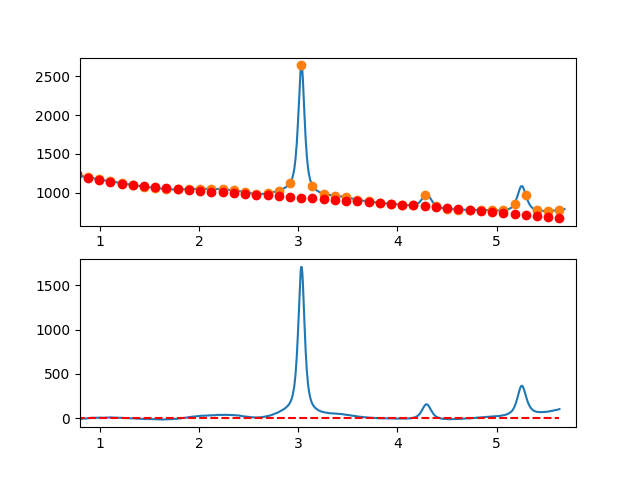

Source data for this figure (header and first rows):
7.660095065371018697e-01, -8.788772282948229986e+00
7.716692588143090337e-01, -7.186529892860335167e+00
7.773290110915161977e-01, -5.334212056800879509e+00
7.829887633687233617e-01, -4.561427363026041348e+00
7.886485156459305257e-01, -2.427784399791107717e+00
7.943082679231376897e-01, -3.922891755352793552e+00
7.999680202003448537e-01, -4.026358017966686020e+00
8.056277724775520177e-01, -5.617791775888690609e+00
8.112875247547591817e-01, -3.806801617375185742e+00
8.169472770319663457e-01, -6.752996130681367504e+00
8.226070293091735097e-01, -5.885983904063778027e+00
8.282667815863807848e-01, -2.865373525777613395e+00
8.339265338635878377e-01, -1.607735840798341087e-01
8.395862861407951128e-01, -1.001792667225799960e+00
8.452460384180022768e-01, -8.380393634711253981e-01
8.509057906952094408e-01, -5.791222610725981212e-01
8.565655429724164938e-01, -1.764649948285295977e+00
8.622252952496237688e-01, -1.434231013365433682e+00
8.678850475268309328e-01, -1.567474044568825775e+00
8.735447998040380968e-01, 2.426012369848649541e+00
8.792045520812451498e-01, 3.276619641629849866e+00
8.848643043584524248e-01, 3.164739182520861505e+00
8.905240566356595888e-01, 1.840762404264296492e+00
8.961838089128667528e-01, 1.525080718604840513e+00
9.018435611900738058e-01, 2.748085537286669933e+00
9.075033134672810808e-01, 5.250168272053542751e+00
9.131630657444882448e-01, 5.861720334649362485e+00
9.188228180216954089e-01, 5.803133136818587445e+00
9.244825702989024618e-01, 7.334798090304730067e+00
9.301423225761097369e-01, 7.447106606852685218e+00
9.358020748533169009e-01, 7.610450098206229086e+00
9.414618271305239539e-01, 6.875219976109065101e+00
9.471215794077312289e-01, 5.211807652305424199e+00
9.527813316849383929e-01, 4.870604538539510031e+00
9.584410839621455569e-01, 7.362002046555517154e+00
9.641008362393528319e-01, 7.666391588097667409e+00
9.697605885165598849e-01, 7.444164574909336807e+00
9.754203407937670489e-01, 6.865712418735029132e+00
9.810800930709743239e-01, 8.211426531318693378e+00
9.867398453481812659e-01, 7.501698324404742380e+00
9.923995976253885409e-01, 7.526919209736433913e+00
9.980593499025957049e-01, 6.897449448211091294e+00
1.003719102179802869e+00, 8.463524697334378288e+00
1.009378854457010144e+00, 8.395349463763750464e+00
1.015038606734217197e+00, 8.473128254158154959e+00
1.020698359011424472e+00, 7.487065575175165577e+00
1.026358111288631525e+00, 7.377365933472901816e+00
1.032017863565838578e+00, 7.604233835709692357e+00
1.037677615843045853e+00, 7.017873788543283808e+00
1.043337368120253128e+00, 6.488490298632314079e+00
1.048997120397460181e+00, 8.076287872635020904e+00
1.054656872674667456e+00, 7.981471017208832563e+00
1.060316624951874509e+00, 8.564244239012396065e+00
1.065976377229081784e+00, 9.504812044703385254e+00
1.071636129506288837e+00, 9.523378940940347093e+00
1.077295881783495890e+00, 9.660149434381082756e+00
1.082955634060703165e+00, 9.085328031684184680e+00
1.088615386337910440e+00, 8.459119239507117527e+00
1.094275138615117493e+00, 1.014172756450830093e+01
1.099934890892324768e+00, 1.110335751334605447e+01
1.105594643169532043e+00, 1.140421359267793378e+01
... 809 more rows
